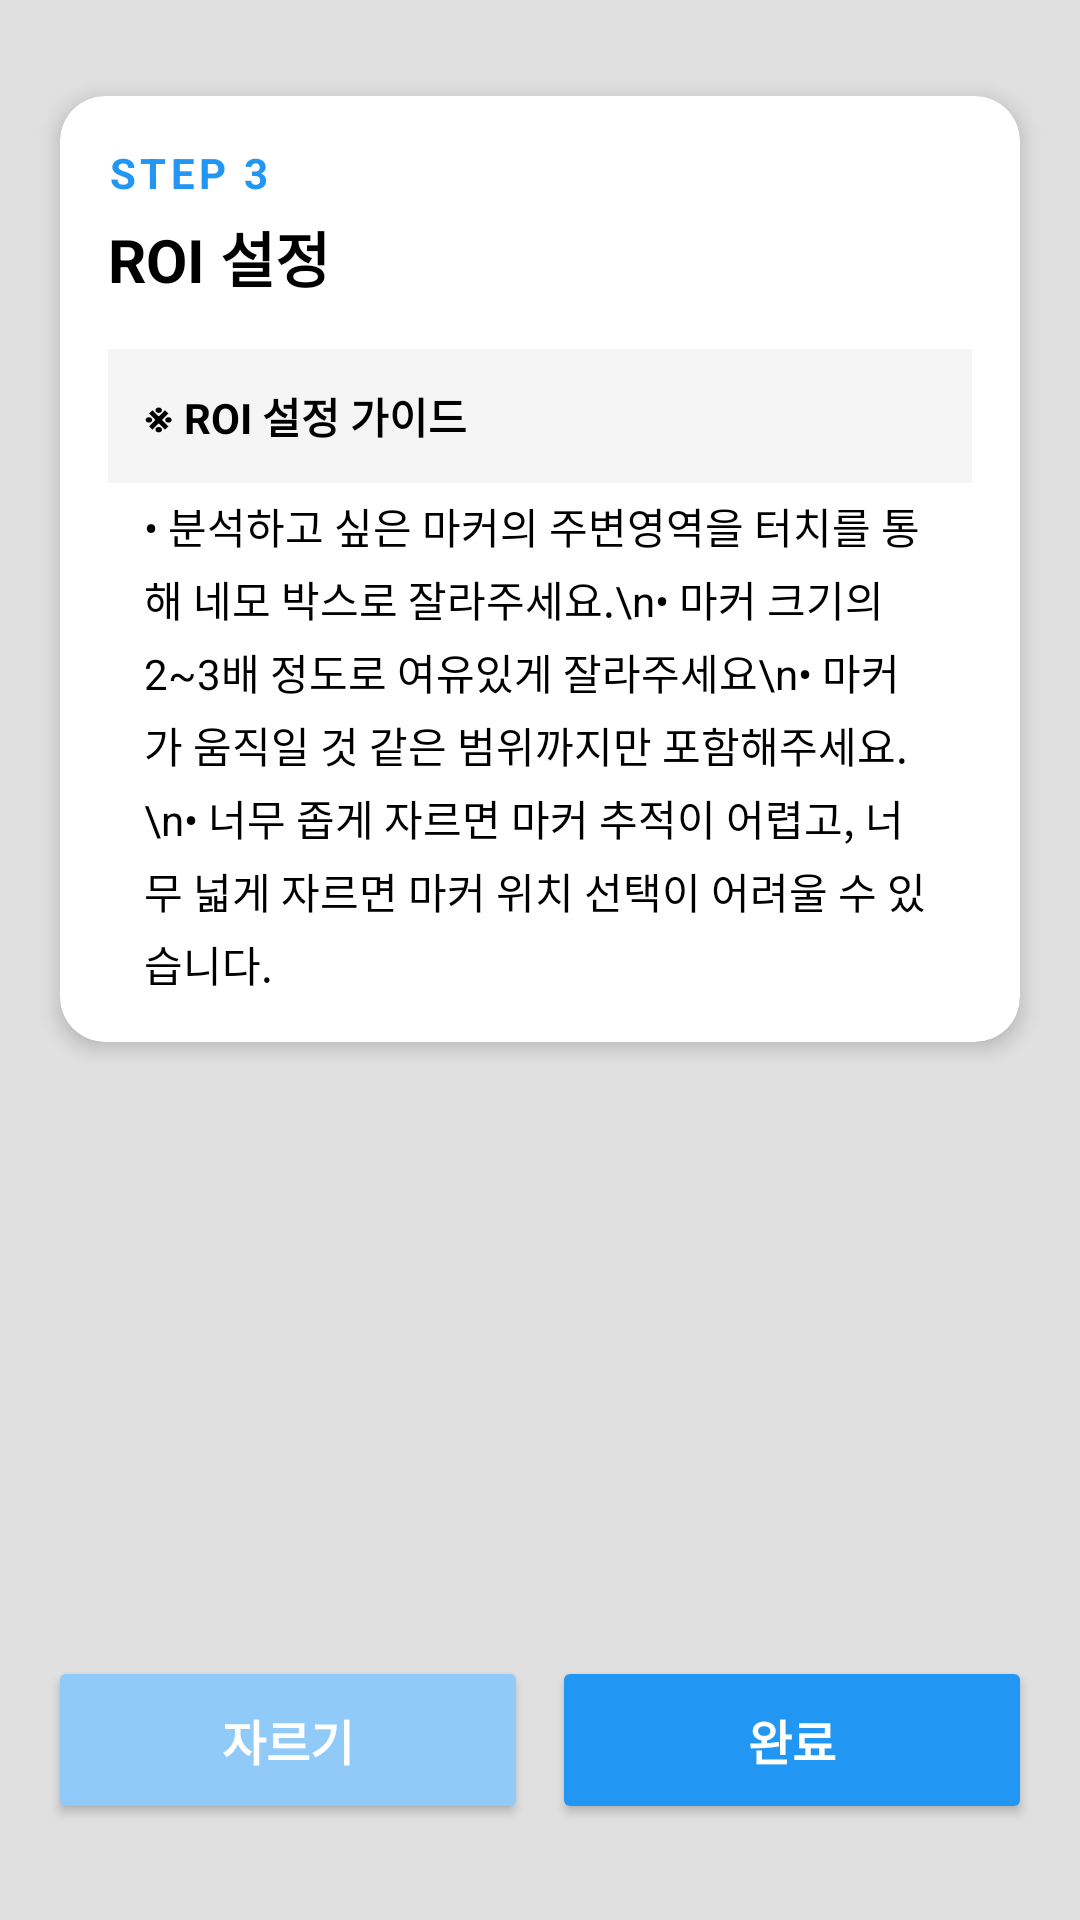

The Android layout XML behind this screen, and the referenced resources:
<!-- AndroidManifest.xml: application theme Theme.UseOpenCVWithCMakeAndKotlin -->
<!-- res/layout/activity_roi.xml -->
<?xml version="1.0" encoding="utf-8"?>
<androidx.constraintlayout.widget.ConstraintLayout 
    xmlns:android="http://schemas.android.com/apk/res/android"
    xmlns:app="http://schemas.android.com/apk/res-auto"
    android:layout_width="match_parent"
    android:layout_height="match_parent"
    android:background="#E0E0E0">

    <androidx.cardview.widget.CardView
        android:id="@+id/stepCard"
        android:layout_width="match_parent"
        android:layout_height="wrap_content"
        android:layout_marginHorizontal="20dp"
        android:layout_marginTop="32dp"
        app:cardCornerRadius="15dp"
        app:cardElevation="4dp"
        app:cardBackgroundColor="#FFFFFF"
        app:layout_constraintTop_toTopOf="parent">

        <LinearLayout
            android:layout_width="match_parent"
            android:layout_height="wrap_content"
            android:orientation="vertical"
            android:padding="16dp">

            <TextView
                android:layout_width="wrap_content"
                android:layout_height="wrap_content"
                android:text="STEP 3"
                android:textColor="#2196F3"
                android:textSize="14sp"
                android:textStyle="bold"
                android:letterSpacing="0.1"/>

            <TextView
                android:layout_width="wrap_content"
                android:layout_height="wrap_content"
                android:layout_marginTop="4dp"
                android:text="ROI 설정"
                android:textColor="#000000"
                android:textSize="20sp"
                android:textStyle="bold"/>


            <TextView
                android:layout_width="match_parent"
                android:layout_height="wrap_content"
                android:layout_marginTop="16dp"
                android:background="#F5F5F5"
                android:padding="12dp"
                android:textSize="14sp"
                android:lineSpacingExtra="4dp"
                android:text="※ ROI 설정 가이드"
                android:textStyle="bold"
                android:textColor="#000000"/>

            <TextView
                android:layout_width="match_parent"
                android:layout_height="wrap_content"
                android:layout_marginTop="4dp"
                android:paddingHorizontal="12dp"
                android:textSize="14sp"
                android:lineSpacingExtra="4dp"
                android:text="• 분석하고 싶은 마커의 주변영역을 터치를 통해 네모 박스로 잘라주세요.\n• 마커 크기의 2~3배 정도로 여유있게 잘라주세요\n• 마커가 움직일 것 같은 범위까지만 포함해주세요.\n• 너무 좁게 자르면 마커 추적이 어렵고, 너무 넓게 자르면 마커 위치 선택이 어려울 수 있습니다."
                android:textColor="#000000"/>
        </LinearLayout>
    </androidx.cardview.widget.CardView>

    <ImageView
        android:id="@+id/imageView"
        android:layout_width="match_parent"
        android:layout_height="0dp"
        android:adjustViewBounds="true"
        android:scaleType="fitCenter"
        android:layout_marginTop="16dp"
        android:layout_marginBottom="16dp"
        app:layout_constraintTop_toBottomOf="@id/stepCard"
        app:layout_constraintBottom_toTopOf="@id/buttonLayout" />

    <LinearLayout
        android:id="@+id/buttonLayout"
        android:layout_width="match_parent"
        android:layout_height="wrap_content"
        android:orientation="horizontal"
        android:padding="16dp"
        android:layout_marginBottom="16dp"
        app:layout_constraintBottom_toBottomOf="parent">

        <Button
            android:id="@+id/cropButton"
            android:layout_width="0dp"
            android:layout_height="56dp"
            android:layout_weight="1"
            android:layout_marginEnd="8dp"
            android:text="자르기"
            android:textColor="#FFFFFF"
            android:textSize="16sp"
            android:textStyle="bold"
            android:backgroundTint="#90CAF9"
            android:elevation="4dp"
            android:fontFamily="@font/robotolight"
            app:cornerRadius="28dp" />

        <Button
            android:id="@+id/resetButton"
            android:layout_width="0dp"
            android:layout_height="56dp"
            android:layout_weight="1"
            android:layout_marginEnd="8dp"
            android:visibility="gone"
            android:text="초기화"
            android:textColor="#FFFFFF"
            android:textSize="16sp"
            android:textStyle="bold"
            android:backgroundTint="#2196F3"
            android:elevation="4dp"
            android:fontFamily="@font/robotolight"
            app:cornerRadius="28dp" />

        <Button
            android:id="@+id/finishROIButton"
            android:layout_width="0dp"
            android:layout_height="56dp"
            android:layout_weight="1"
            android:text="완료"
            android:textColor="#FFFFFF"
            android:textSize="16sp"
            android:textStyle="bold"
            android:backgroundTint="#2196F3"
            android:elevation="4dp"
            android:fontFamily="@font/robotolight"
            app:cornerRadius="28dp" />

    </LinearLayout>

</androidx.constraintlayout.widget.ConstraintLayout>
<!-- resources referenced by this layout -->
<resources>
  <style name="Theme.UseOpenCVWithCMakeAndKotlin" parent="Theme.AppCompat.Light.DarkActionBar">
          
      </style>
</resources>
